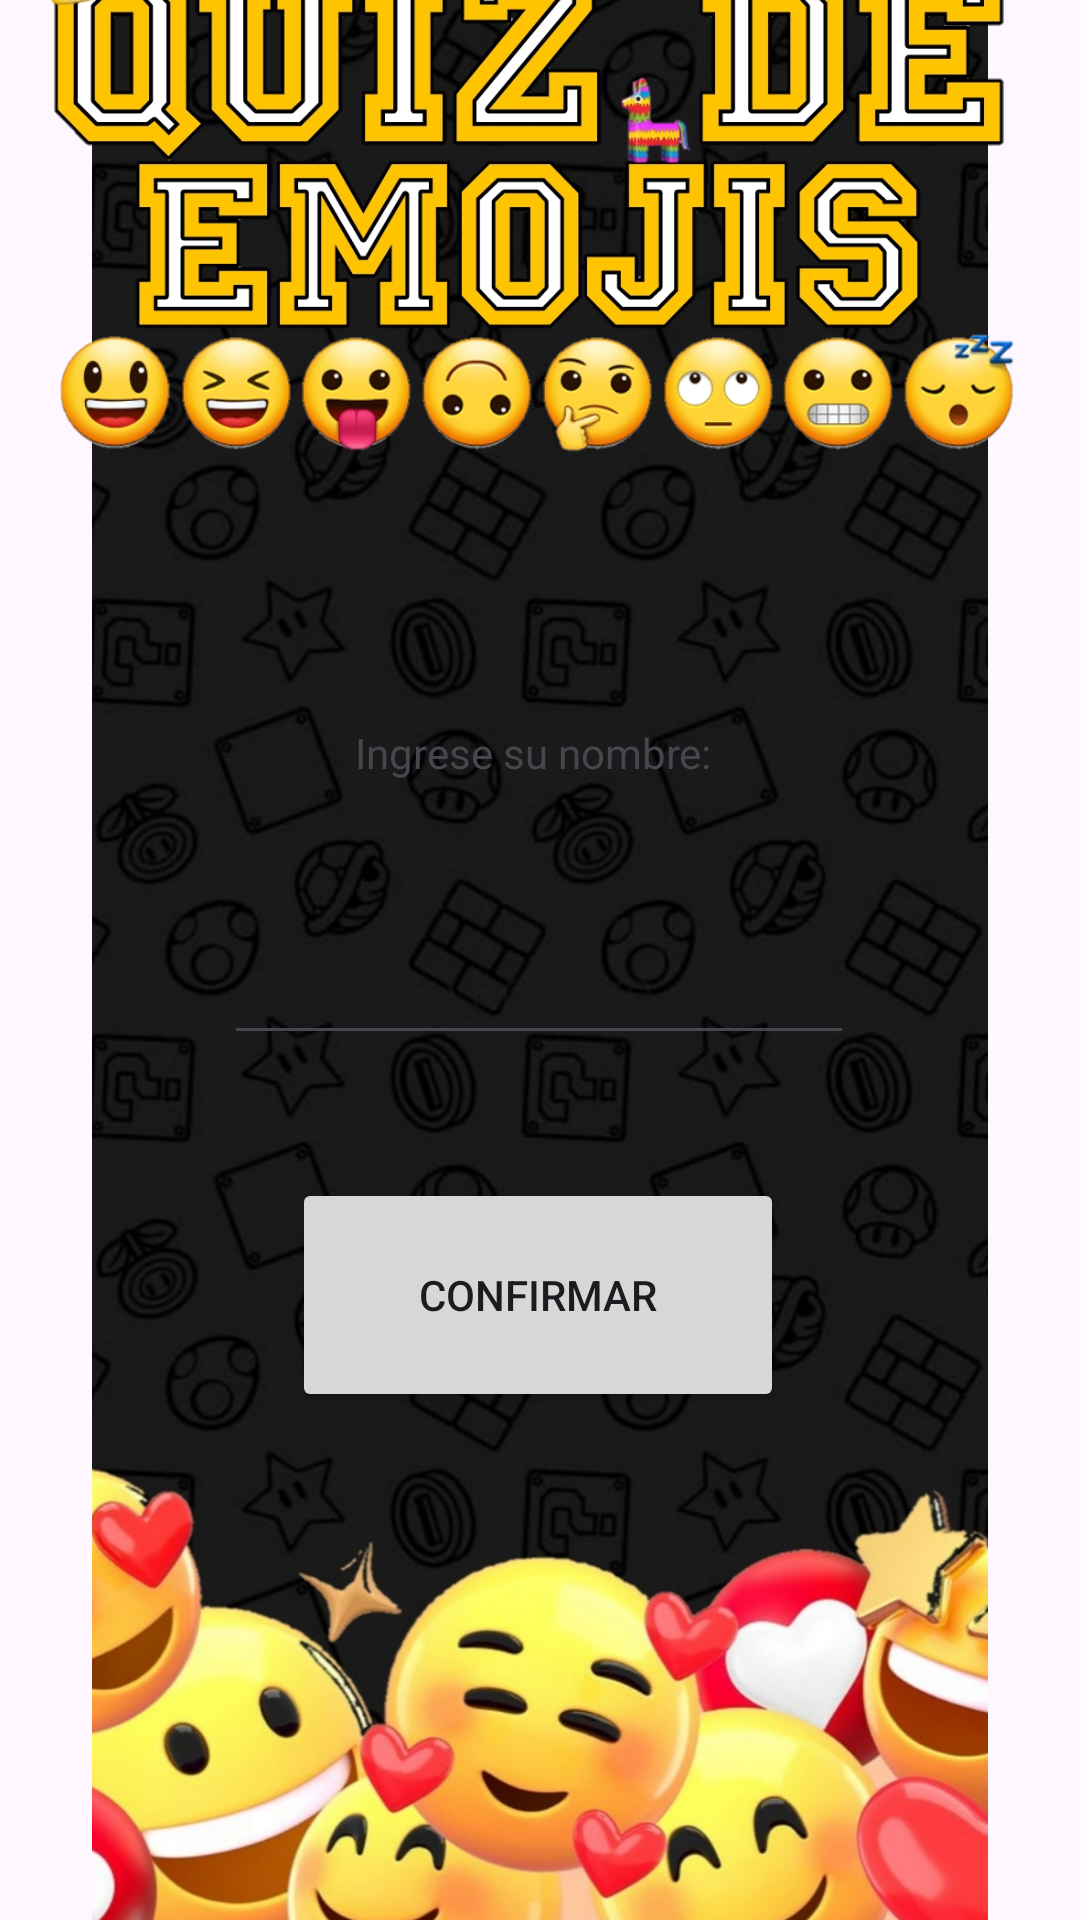

Write the Android layout XML for this screen, with the resource values it uses.
<!-- AndroidManifest.xml: application theme Theme.ACT4APEzequiel_Palleros -->
<!-- res/layout/activity_main.xml -->
<?xml version="1.0" encoding="utf-8"?>
<androidx.constraintlayout.widget.ConstraintLayout xmlns:android="http://schemas.android.com/apk/res/android"
    xmlns:app="http://schemas.android.com/apk/res-auto"
    xmlns:tools="http://schemas.android.com/tools"
    android:id="@+id/main"
    android:layout_width="match_parent"
    android:layout_height="match_parent"
    tools:context=".MainActivity">

    
    <ImageView
        android:id="@+id/wallpaper2"
        android:layout_width="wrap_content"
        android:layout_height="wrap_content"
        app:layout_constraintBottom_toBottomOf="parent"
        app:layout_constraintEnd_toEndOf="parent"
        app:layout_constraintStart_toStartOf="parent"
        app:layout_constraintTop_toTopOf="parent"
        app:srcCompat="@drawable/wallpaper2" />

    
    <ImageView
        android:id="@+id/logo"
        android:layout_width="wrap_content"
        android:layout_height="wrap_content"
        android:layout_marginBottom="450dp"
        app:layout_constraintBottom_toBottomOf="parent"
        app:layout_constraintEnd_toEndOf="parent"
        app:layout_constraintHorizontal_bias="0.0"
        app:layout_constraintStart_toStartOf="parent"
        app:layout_constraintTop_toTopOf="parent"
        app:layout_constraintVertical_bias="0.605"
        app:srcCompat="@drawable/logo"
        tools:ignore="MissingConstraints" />

    
    <TextView
        android:id="@+id/textView1"
        android:layout_width="wrap_content"
        android:layout_height="wrap_content"
        android:layout_marginBottom="120dp"
        android:text="Ingrese su nombre: "
        app:layout_constraintBottom_toBottomOf="@+id/wallpaper2"
        app:layout_constraintEnd_toEndOf="@+id/wallpaper2"
        app:layout_constraintHorizontal_bias="0.498"
        app:layout_constraintStart_toStartOf="parent"
        app:layout_constraintTop_toTopOf="parent"
        app:layout_constraintVertical_bias="0.482" />

    
    <EditText
        android:id="@+id/nombreUsuario"
        android:layout_width="wrap_content"
        android:layout_height="wrap_content"
        android:ems="10"
        android:hint="Acá va tu nombre"
        android:inputType="text"
        android:minHeight="48dp"
        app:layout_constraintBottom_toBottomOf="parent"
        app:layout_constraintEnd_toEndOf="@+id/wallpaper2"
        app:layout_constraintHorizontal_bias="0.497"
        app:layout_constraintStart_toStartOf="parent"
        app:layout_constraintTop_toTopOf="@+id/wallpaper2"
        app:layout_constraintVertical_bias="0.513" />

    
    <Button
        android:id="@+id/buttonNombre"
        android:layout_width="164dp"
        android:layout_height="78dp"
        android:layout_marginTop="110dp"
        android:text="Confirmar"
        app:layout_constraintBottom_toBottomOf="parent"
        app:layout_constraintEnd_toEndOf="parent"
        app:layout_constraintHorizontal_bias="0.497"
        app:layout_constraintStart_toStartOf="parent"
        app:layout_constraintTop_toTopOf="parent"
        app:layout_constraintVertical_bias="0.625" />

</androidx.constraintlayout.widget.ConstraintLayout>
<!-- resources referenced by this layout -->
<resources>
  <!-- drawable logo: png bitmap (drawable, 370314 bytes) -->
  <!-- drawable wallpaper2: jpg bitmap (drawable, 562373 bytes) -->
  <style name="Theme.ACT4APEzequiel_Palleros" parent="Base.Theme.ACT4APEzequiel_Palleros" />
  <style name="Base.Theme.ACT4APEzequiel_Palleros" parent="Theme.Material3.DayNight.NoActionBar">
          
          
      </style>
</resources>
